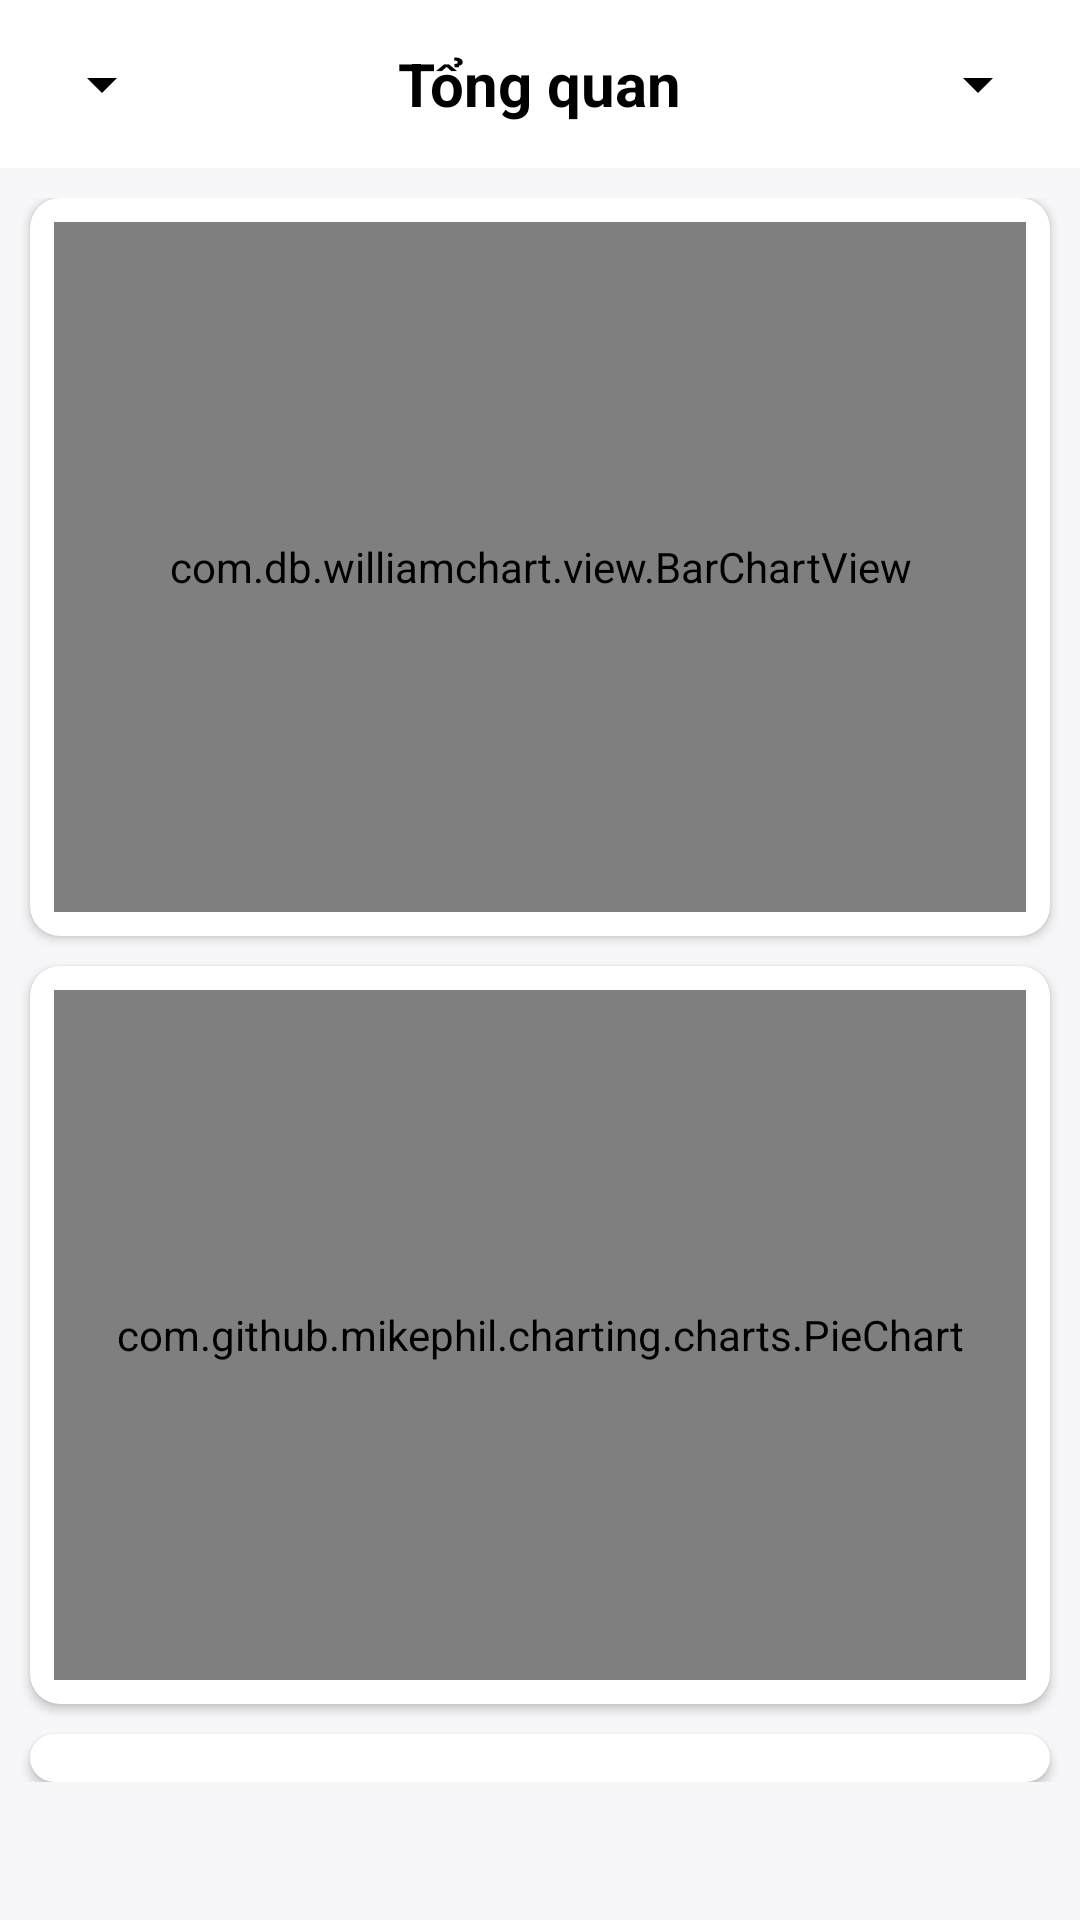

The Android layout XML behind this screen, and the referenced resources:
<!-- AndroidManifest.xml: application theme Theme.PersonalBudget -->
<!-- res/layout/fragment_chart.xml -->
<?xml version="1.0" encoding="utf-8"?>
<androidx.constraintlayout.widget.ConstraintLayout xmlns:android="http://schemas.android.com/apk/res/android"
    xmlns:app="http://schemas.android.com/apk/res-auto"
    xmlns:tools="http://schemas.android.com/tools"
    android:layout_width="match_parent"
    android:layout_height="match_parent"
    android:background="@color/background"
    tools:context=".fragments.ChartFragment">


    <RelativeLayout
        android:id="@+id/toolbar_chart_frag"
        android:layout_width="match_parent"
        android:layout_height="?attr/actionBarSize"
        android:background="@color/white"
        android:padding="10dp"
        app:layout_constraintTop_toTopOf="parent">

        <TextView
            android:layout_width="wrap_content"
            android:layout_height="wrap_content"
            android:layout_centerHorizontal="true"
            android:layout_centerVertical="true"
            android:text="Tổng quan"
            android:textAlignment="center"
            android:textColor="@color/black"
            android:textSize="20sp"
            android:textStyle="bold" />

        <Spinner
            android:id="@+id/spinner_chart"
            android:layout_width="wrap_content"
            android:layout_height="wrap_content"
            android:layout_alignParentEnd="true"
            android:layout_centerVertical="true"
            android:backgroundTint="@color/black"
            android:spinnerMode="dropdown" />

        <Spinner
            android:layout_alignParentLeft="true"
            android:id="@+id/spinner_left"
            android:layout_width="wrap_content"
            android:layout_height="wrap_content"
            android:layout_centerVertical="true"
            android:backgroundTint="@color/black"
            android:spinnerMode="dropdown" />

    </RelativeLayout>

    <ScrollView
        android:layout_marginTop="10dp"
        android:layout_marginBottom="10dp"
        android:id="@+id/scrollview"
        android:layout_width="match_parent"
        android:layout_height="0dp"
        app:layout_constraintTop_toBottomOf="@id/toolbar_chart_frag"
        app:layout_constraintBottom_toBottomOf="parent">

        <androidx.constraintlayout.widget.ConstraintLayout
            android:layout_width="match_parent"
            android:layout_height="match_parent">

            <androidx.cardview.widget.CardView
                android:id="@+id/layoutBarChart"
                android:layout_width="match_parent"
                android:layout_height="wrap_content"
                android:layout_margin="10dp"
                android:background="@color/white"
                app:cardBackgroundColor="@color/white"
                app:cardCornerRadius="10dp"
                app:layout_constraintEnd_toEndOf="parent"
                app:layout_constraintStart_toStartOf="parent"
                app:layout_constraintTop_toTopOf="@id/scrollview"
                tools:ignore="NotSibling">

                <LinearLayout
                    android:layout_width="match_parent"
                    android:layout_height="wrap_content"
                    android:padding="8dp">

                    <com.db.williamchart.view.BarChartView
                        android:id="@+id/barChart2"
                        android:layout_width="match_parent"
                        android:layout_height="230dp"
                        android:background="@color/white"
                        app:chart_barsBackgroundColor="@color/white"
                        app:chart_barsColor="@color/primary"
                        app:chart_barsRadius="40dp"
                        app:chart_spacing="30dp" />
                </LinearLayout>


            </androidx.cardview.widget.CardView>


            <androidx.cardview.widget.CardView
                android:id="@+id/layoutPieChart"
                android:layout_width="match_parent"
                android:layout_height="wrap_content"
                android:layout_margin="10dp"
                android:background="@color/white"
                android:orientation="vertical"
                android:padding="20dp"
                app:cardCornerRadius="10dp"
                app:layout_constraintEnd_toEndOf="parent"
                app:layout_constraintStart_toStartOf="parent"
                app:layout_constraintTop_toBottomOf="@id/layoutBarChart">

                <LinearLayout
                    android:layout_width="match_parent"
                    android:layout_height="wrap_content"
                    android:padding="8dp">

                    <com.github.mikephil.charting.charts.PieChart
                        android:id="@+id/piechart"
                        android:layout_width="match_parent"
                        android:layout_height="230dp"
                        android:layout_gravity="center"
                        app:layout_constraintTop_toTopOf="parent" />
                </LinearLayout>
            </androidx.cardview.widget.CardView>

            <androidx.cardview.widget.CardView
                android:layout_width="match_parent"
                android:layout_height="0dp"
                android:layout_marginLeft="10dp"
                android:layout_marginRight="10dp"
                android:layout_marginTop="10dp"
                app:cardCornerRadius="10dp"
                app:layout_constraintTop_toBottomOf="@id/layoutPieChart"
                android:layout_marginBottom="10dp">

                <androidx.recyclerview.widget.RecyclerView
                    android:id="@+id/recyclerview_chart_frag"
                    android:layout_width="match_parent"
                    android:layout_height="match_parent"
                    android:padding="8dp" />
            </androidx.cardview.widget.CardView>
        </androidx.constraintlayout.widget.ConstraintLayout>
    </ScrollView>


</androidx.constraintlayout.widget.ConstraintLayout>
<!-- resources referenced by this layout -->
<resources>
  <color name="background">#f7f7f9</color>
  <color name="black">#FF000000</color>
  <color name="primary">#ff6155</color>
  <color name="white">#FFFFFFFF</color>
  <style name="Theme.PersonalBudget" parent="Theme.MaterialComponents.Light.NoActionBar">
          
          <item name="colorPrimary">@color/primary</item>
          <item name="colorPrimaryVariant">@color/white</item>
          <item name="colorOnPrimary">@color/white</item>
          
          <item name="android:statusBarColor">?attr/colorPrimaryVariant</item>
          
      </style>
</resources>
